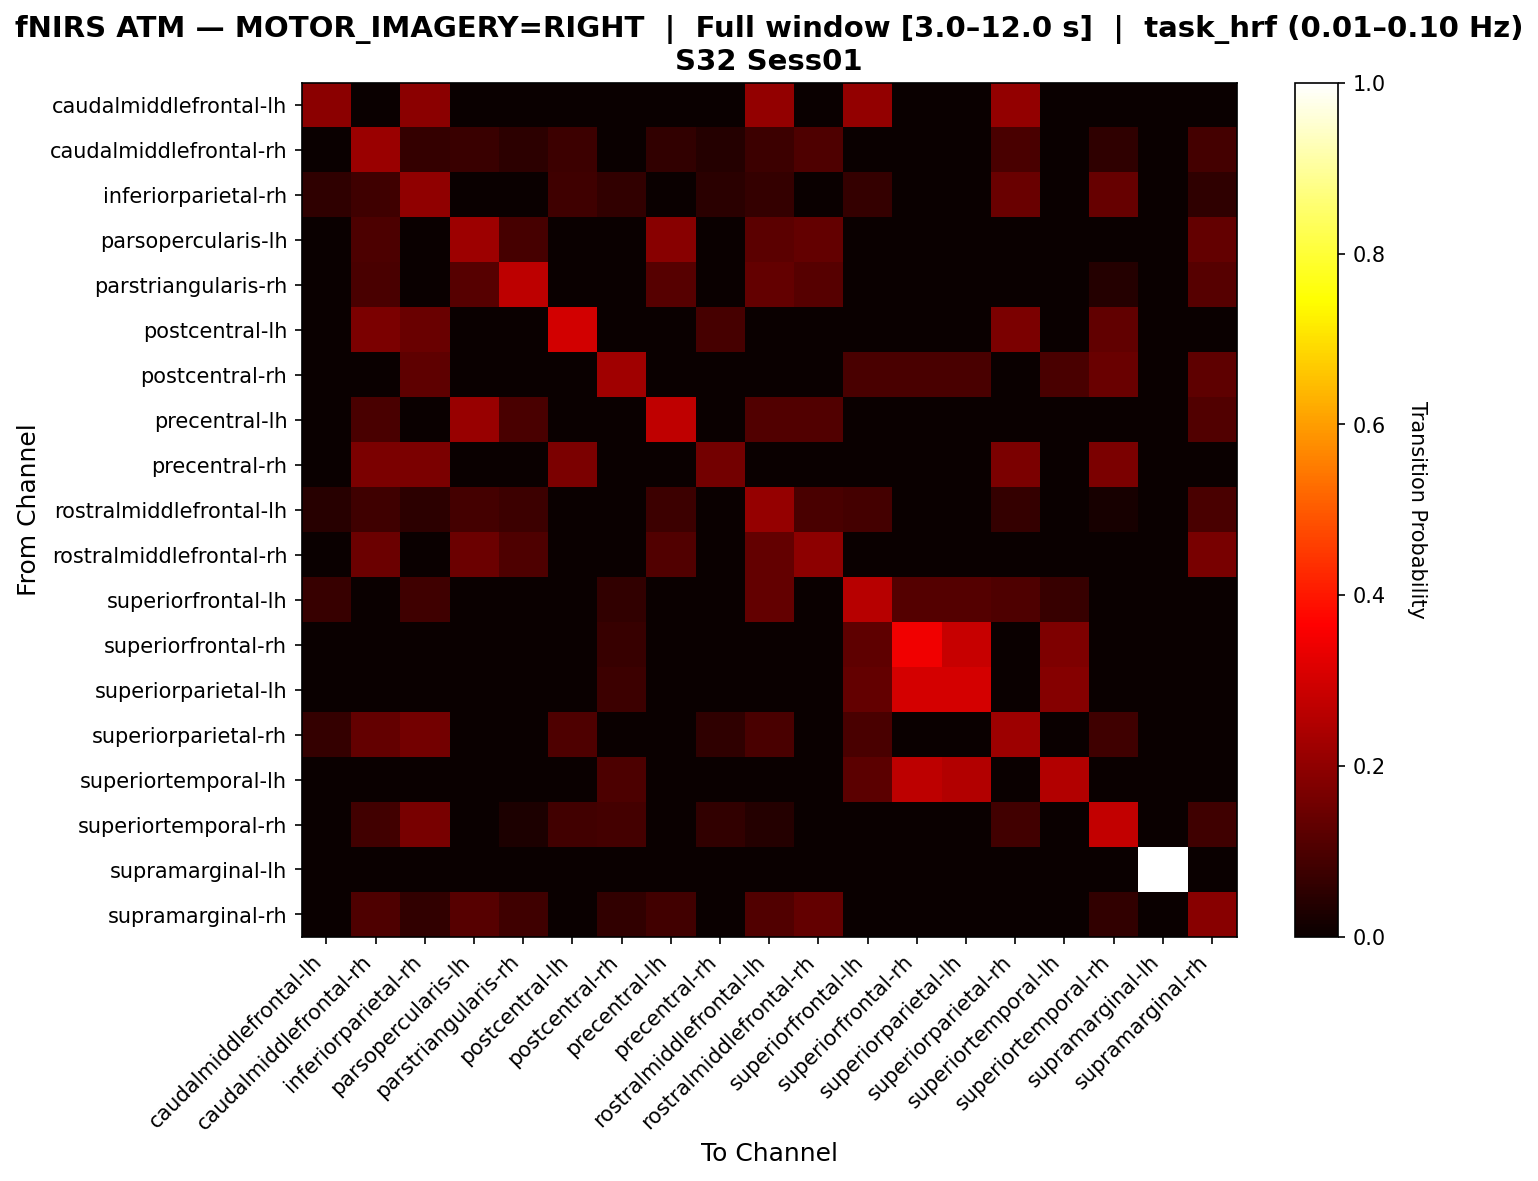

Data behind this chart, as committed beside it:
, caudalmiddlefrontal-lh, caudalmiddlefrontal-rh, inferiorparietal-rh, parsopercularis-lh, parstriangularis-rh, postcentral-lh, postcentral-rh, precentral-lh, precentral-rh, rostralmiddlefrontal-lh, rostralmiddlefrontal-rh, superiorfrontal-lh, superiorfrontal-rh, superiorparietal-lh, superiorparietal-rh, superiortemporal-lh, superiortemporal-rh, supramarginal-lh, supramarginal-rh
caudalmiddlefrontal-lh, 0.1923, 0.0, 0.1923, 0.0, 0.0, 0.0, 0.0, 0.0, 0.0, 0.2051, 0.0, 0.2051, 0.0, 0.0, 0.2051, 0.0, 0.0, 0.0, 0.0
caudalmiddlefrontal-rh, 0.0, 0.2178, 0.06304, 0.07163, 0.05444, 0.0745, 0.0, 0.06017, 0.04011, 0.0745, 0.1032, 0.0, 0.0, 0.0, 0.09742, 0.0, 0.05731, 0.0, 0.08596
inferiorparietal-rh, 0.05755, 0.07914, 0.2014, 0.0, 0.0, 0.07914, 0.06115, 0.0, 0.05036, 0.06475, 0.0, 0.06475, 0.0, 0.0, 0.1439, 0.0, 0.1403, 0.0, 0.05755
parsopercularis-lh, 0.0, 0.1011, 0.0, 0.221, 0.09363, 0.0, 0.0, 0.191, 0.0, 0.1236, 0.1348, 0.0, 0.0, 0.0, 0.0, 0.0, 0.0, 0.0, 0.1348
parstriangularis-rh, 0.0, 0.09677, 0.0, 0.1152, 0.2673, 0.0, 0.0, 0.1152, 0.0, 0.1336, 0.1152, 0.0, 0.0, 0.0, 0.0, 0.0, 0.04147, 0.0, 0.1152
postcentral-lh, 0.0, 0.1688, 0.1429, 0.0, 0.0, 0.2987, 0.0, 0.0, 0.09091, 0.0, 0.0, 0.0, 0.0, 0.0, 0.1688, 0.0, 0.1299, 0.0, 0.0
postcentral-rh, 0.0, 0.0, 0.1284, 0.0, 0.0, 0.0, 0.223, 0.0, 0.0, 0.0, 0.0, 0.09459, 0.09459, 0.09459, 0.0, 0.09459, 0.1419, 0.0, 0.1284
precentral-lh, 0.0, 0.09583, 0.0, 0.2125, 0.09583, 0.0, 0.0, 0.2708, 0.0, 0.1083, 0.1083, 0.0, 0.0, 0.0, 0.0, 0.0, 0.0, 0.0, 0.1083
precentral-rh, 0.0, 0.1687, 0.1687, 0.0, 0.0, 0.1687, 0.0, 0.0, 0.1566, 0.0, 0.0, 0.0, 0.0, 0.0, 0.1687, 0.0, 0.1687, 0.0, 0.0
rostralmiddlefrontal-lh, 0.04611, 0.08069, 0.05187, 0.08934, 0.07781, 0.0, 0.0, 0.07493, 0.0, 0.2104, 0.0951, 0.08934, 0.0, 0.0, 0.06628, 0.0, 0.02305, 0.0, 0.0951
rostralmiddlefrontal-rh, 0.0, 0.1469, 0.0, 0.1469, 0.102, 0.0, 0.0, 0.1061, 0.0, 0.1347, 0.1959, 0.0, 0.0, 0.0, 0.0, 0.0, 0.0, 0.0, 0.1673
superiorfrontal-lh, 0.07018, 0.0, 0.07895, 0.0, 0.0, 0.0, 0.0614, 0.0, 0.0, 0.136, 0.0, 0.2588, 0.1096, 0.1096, 0.1053, 0.07018, 0.0, 0.0, 0.0
superiorfrontal-rh, 0.0, 0.0, 0.0, 0.0, 0.0, 0.0, 0.07, 0.0, 0.0, 0.0, 0.0, 0.125, 0.345, 0.285, 0.0, 0.175, 0.0, 0.0, 0.0
superiorparietal-lh, 0.0, 0.0, 0.0, 0.0, 0.0, 0.0, 0.07447, 0.0, 0.0, 0.0, 0.0, 0.133, 0.3032, 0.3032, 0.0, 0.1862, 0.0, 0.0, 0.0
superiorparietal-rh, 0.06299, 0.1339, 0.1575, 0.0, 0.0, 0.1024, 0.0, 0.0, 0.05512, 0.09449, 0.0, 0.09449, 0.0, 0.0, 0.2205, 0.0, 0.07874, 0.0, 0.0
superiortemporal-lh, 0.0, 0.0, 0.0, 0.0, 0.0, 0.0, 0.1, 0.0, 0.0, 0.0, 0.0, 0.1231, 0.2692, 0.2538, 0.0, 0.2538, 0.0, 0.0, 0.0
superiortemporal-rh, 0.0, 0.08511, 0.166, 0.0, 0.02979, 0.08511, 0.08936, 0.0, 0.05957, 0.04255, 0.0, 0.0, 0.0, 0.0, 0.08511, 0.0, 0.2766, 0.0, 0.08085
supramarginal-lh, 0.0, 0.0, 0.0, 0.0, 0.0, 0.0, 0.0, 0.0, 0.0, 0.0, 0.0, 0.0, 0.0, 0.0, 0.0, 0.0, 0.0, 1.0, 0.0
supramarginal-rh, 0.0, 0.1046, 0.05882, 0.1144, 0.0817, 0.0, 0.06209, 0.08497, 0.0, 0.1078, 0.134, 0.0, 0.0, 0.0, 0.0, 0.0, 0.06209, 0.0, 0.1895
